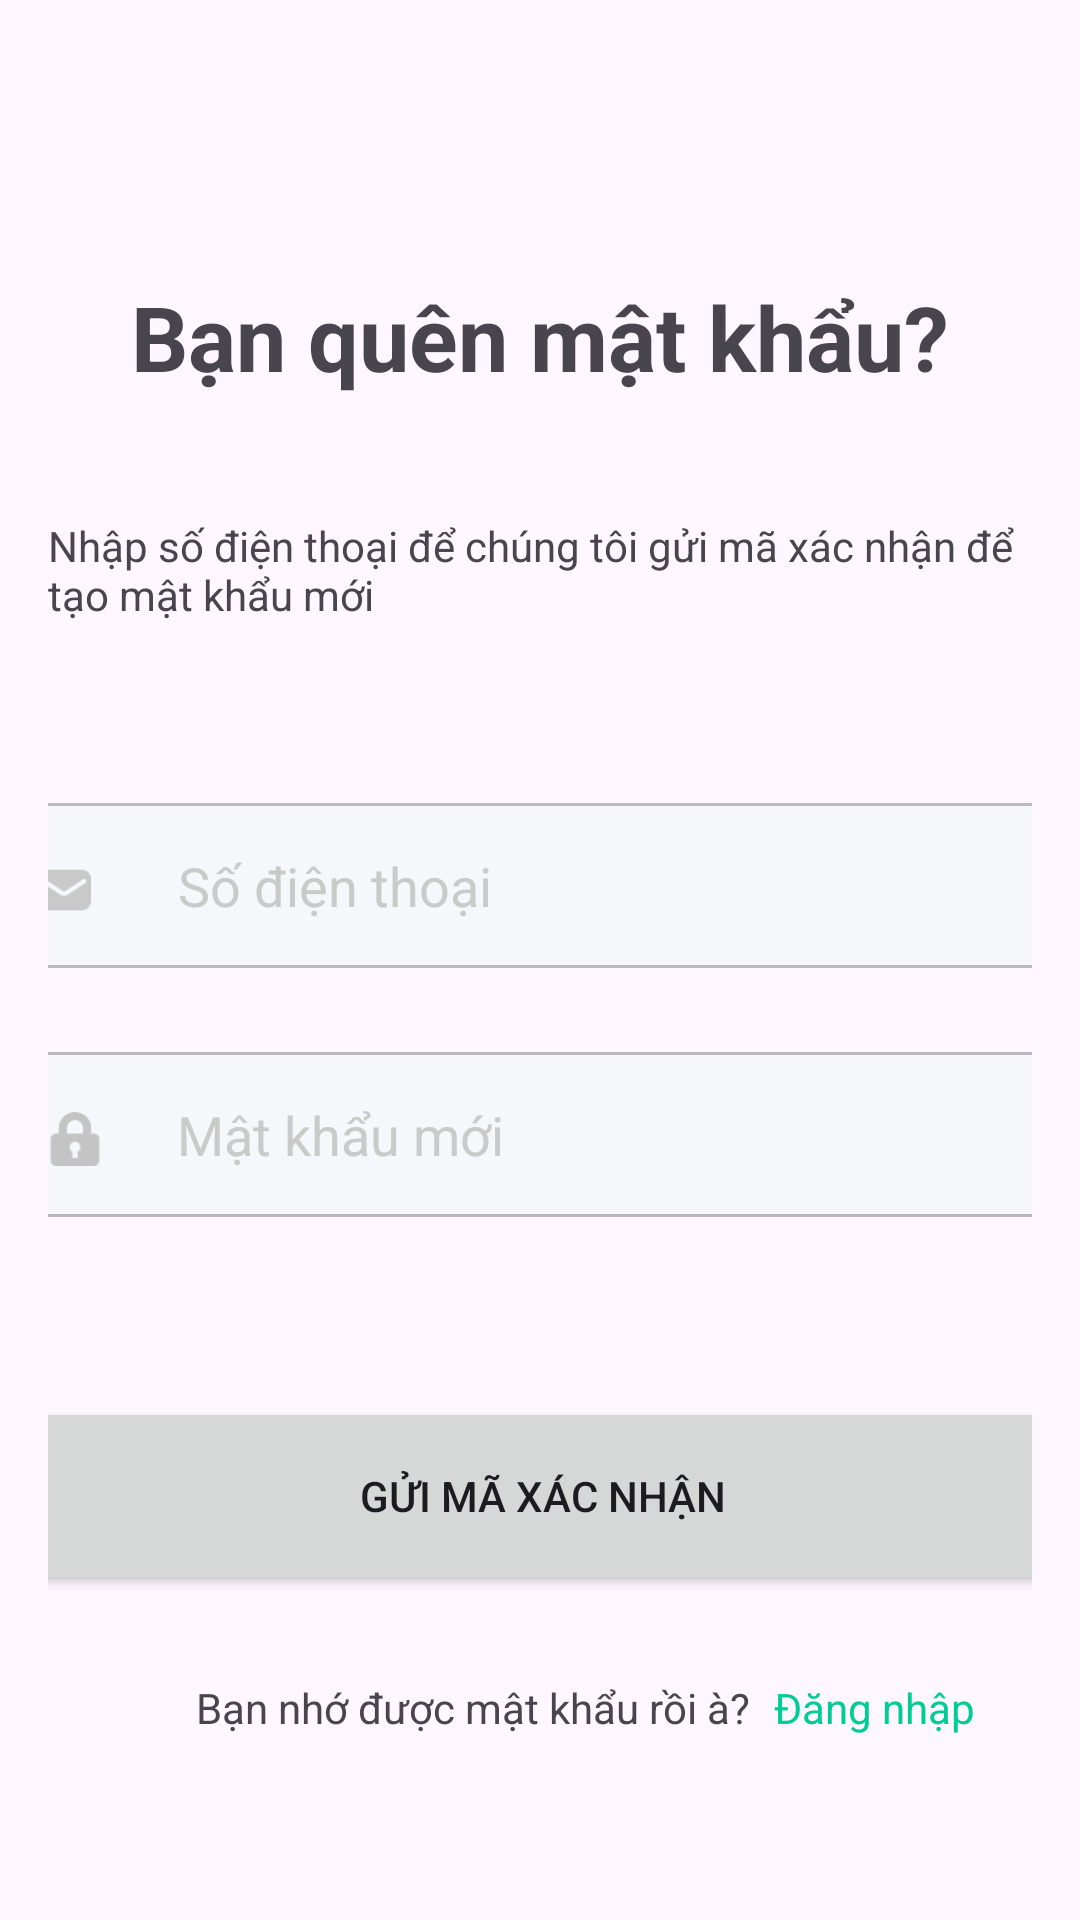

Write the Android layout XML for this screen, with the resource values it uses.
<!-- AndroidManifest.xml: application theme Theme.MobileProject -->
<!-- res/layout/activity_forgot_password.xml -->
<?xml version="1.0" encoding="utf-8"?>
<androidx.constraintlayout.widget.ConstraintLayout
    xmlns:android="http://schemas.android.com/apk/res/android"
    xmlns:app="http://schemas.android.com/apk/res-auto"
    xmlns:tools="http://schemas.android.com/tools"
    android:layout_width="match_parent"
    android:layout_height="match_parent"
    android:orientation="vertical"
    android:padding="16dp">


        <TextView
            android:id="@+id/dangNhap"
            android:layout_width="wrap_content"
            android:layout_height="wrap_content"
            android:layout_marginTop="76dp"
            android:text="@string/forgot_pass"
            android:textSize="30sp"
            android:textStyle="bold"
            app:layout_constraintEnd_toEndOf="parent"
            app:layout_constraintStart_toStartOf="parent"
            app:layout_constraintTop_toTopOf="parent" />

        <TextView
            android:id="@+id/textView7"
            android:layout_width="wrap_content"
            android:layout_height="wrap_content"
            android:layout_marginTop="40dp"
            android:text="@string/enter_email"
            app:layout_constraintEnd_toEndOf="parent"
            app:layout_constraintStart_toStartOf="parent"
            app:layout_constraintTop_toBottomOf="@+id/dangNhap" />

        <EditText
            android:id="@+id/edtEmailPhone"
            android:layout_width="362dp"
            android:layout_height="55dp"
            android:layout_marginTop="60dp"
            android:background="@drawable/rounded_edittext"
            android:drawablePadding="10dp"
            android:ems="10"
            android:hint="@string/phone"
            android:inputType="text"
            android:paddingStart="60dp"
            android:paddingTop="8dp"
            android:paddingEnd="16dp"
            android:paddingBottom="8dp"
            android:textColorHint="@color/colorHint"
            app:layout_constraintEnd_toEndOf="parent"
            app:layout_constraintStart_toStartOf="parent"
            app:layout_constraintTop_toBottomOf="@+id/textView7" />

        <EditText
            android:id="@+id/edtNewPassword"
            android:layout_width="362dp"
            android:layout_height="55dp"
            android:layout_marginTop="28dp"
            android:background="@drawable/rounded_edittext"
            android:drawablePadding="10dp"
            android:ems="10"
            android:hint="@string/Newpass"
            android:inputType="text"
            android:paddingStart="60dp"
            android:paddingTop="8dp"
            android:paddingEnd="16dp"
            android:paddingBottom="8dp"
            android:textColorHint="@color/colorHint"
            app:layout_constraintEnd_toEndOf="parent"
            app:layout_constraintHorizontal_bias="0.51"
            app:layout_constraintStart_toStartOf="parent"
            app:layout_constraintTop_toBottomOf="@+id/edtEmailPhone" />

        <ImageView
            android:layout_width="20dp"
            android:layout_height="18dp"
            android:layout_marginStart="12dp"
            android:layout_marginTop="20dp"
            android:src="@drawable/email"
            app:layout_constraintStart_toStartOf="@+id/edtEmailPhone"
            app:layout_constraintTop_toTopOf="@+id/edtEmailPhone" />

        <Button
            android:id="@+id/bttResetPassword"
            android:layout_width="362dp"
            android:layout_height="66dp"
            android:layout_marginTop="60dp"
            android:text="@string/send_code"
            app:layout_constraintEnd_toEndOf="parent"
            app:layout_constraintHorizontal_bias="0.489"
            app:layout_constraintStart_toStartOf="parent"
            app:layout_constraintTop_toBottomOf="@+id/edtNewPassword" />

        <TextView
            android:id="@+id/bttdangnhap"
            android:layout_width="wrap_content"
            android:layout_height="wrap_content"
            android:layout_marginStart="8dp"
            android:layout_marginTop="28dp"
            android:text="@string/login"
            android:textColor="#00CC96"
            android:textSize="14sp"
            app:layout_constraintStart_toEndOf="@+id/textView6"
            app:layout_constraintTop_toBottomOf="@+id/bttResetPassword" />

        <TextView
            android:id="@+id/textView6"
            android:layout_width="wrap_content"
            android:layout_height="wrap_content"
            android:layout_marginTop="28dp"
            android:layout_toStartOf="@+id/bttdangnhap"
            android:text="@string/remember"
            android:textSize="14sp"
            app:layout_constraintStart_toStartOf="@id/guideline"
            app:layout_constraintTop_toBottomOf="@+id/bttResetPassword" />

        <androidx.constraintlayout.widget.Guideline
            android:id="@+id/guideline"
            android:layout_width="wrap_content"
            android:layout_height="wrap_content"
            android:orientation="vertical"
            app:layout_constraintGuide_percent="0.15" />

        <ImageView
            android:id="@+id/imageView7"
            android:layout_width="20dp"
            android:layout_height="18dp"
            android:layout_marginStart="16dp"
            android:layout_marginTop="20dp"
            app:layout_constraintStart_toStartOf="@+id/edtNewPassword"
            app:layout_constraintTop_toTopOf="@+id/edtNewPassword"
            app:srcCompat="@drawable/lock" />

</androidx.constraintlayout.widget.ConstraintLayout>
<!-- resources referenced by this layout -->
<resources>
  <color name="colorHint">#cacaca</color>
  <!-- drawable email: png bitmap (drawable, 756 bytes) -->
  <!-- drawable lock: png bitmap (drawable, 796 bytes) -->
  <!-- drawable rounded_edittext (drawable) -->
  <?xml version="1.0" encoding="utf-8"?>
  <shape xmlns:android="http://schemas.android.com/apk/res/android">
      <solid android:color="#f6f7fb" /> 
      <corners android:radius="15dp" /> 
      <stroke
          android:color="#40000000" android:width="1dp" />
  
  </shape>
  <string name="Newpass">Mật khẩu mới</string>
  <string name="enter_email">Nhập số điện thoại để chúng tôi gửi mã xác nhận để tạo mật khẩu mới</string>
  <string name="forgot_pass">Bạn quên mật khẩu?</string>
  <string name="login">Đăng nhập</string>
  <string name="phone">Số điện thoại</string>
  <string name="remember">Bạn nhớ được mật khẩu rồi à?</string>
  <string name="send_code">Gửi mã xác nhận</string>
  <style name="Theme.MobileProject" parent="Base.Theme.MobileProject" />
  <style name="Base.Theme.MobileProject" parent="Theme.Material3.DayNight.NoActionBar">
          
          
          
          <item name="colorPrimary">#00CC96</item>
          <item name="colorPrimaryVariant">#FFFFFF</item>
          <item name="colorOnPrimary">#FFFFFF</item>
          
          <item name="colorSecondary">#FFFFFF</item>
          <item name="colorSecondaryVariant">#FFFFFF</item>
          <item name="colorOnSecondary">@color/black</item>
          
          <item name="android:statusBarColor">?attr/colorPrimaryVariant</item>
          
      </style>
  <color name="black">#FF000000</color>
</resources>
